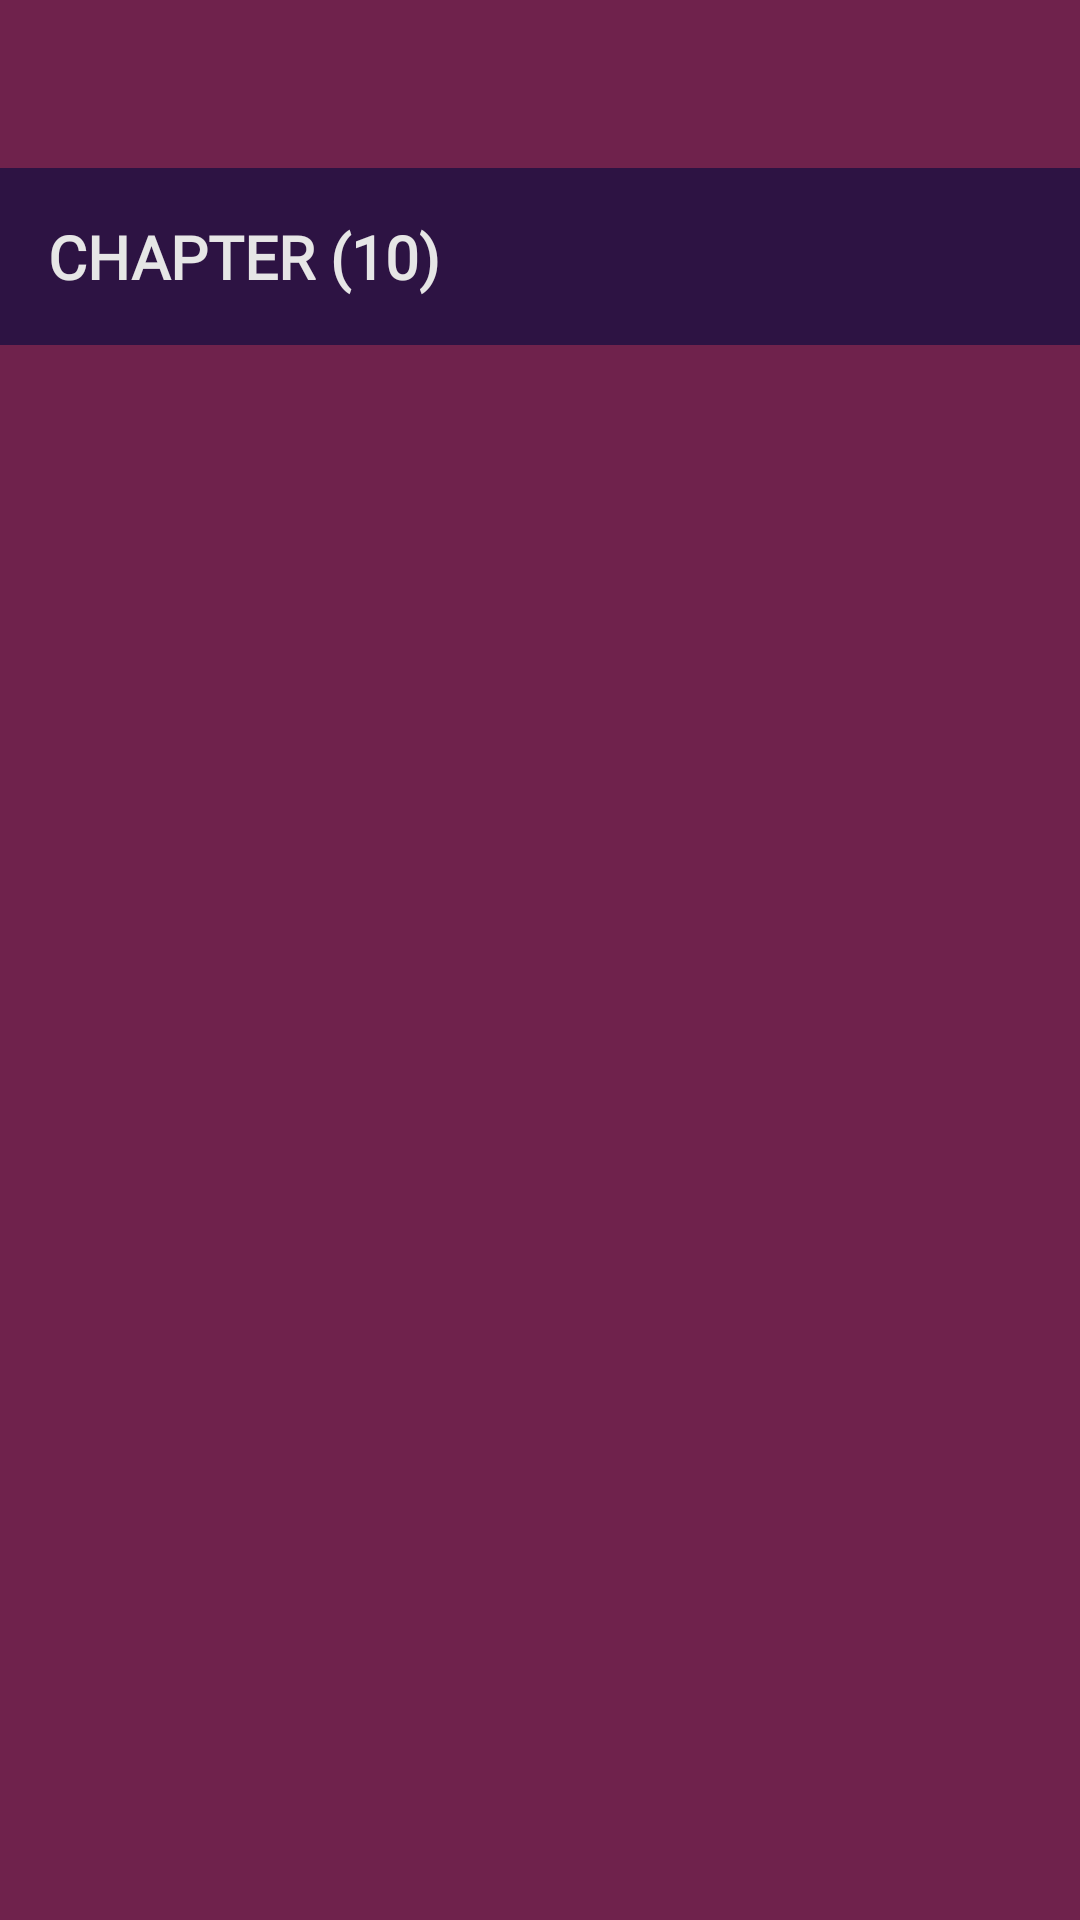

Write the Android layout XML for this screen, with the resource values it uses.
<!-- AndroidManifest.xml: application theme AppTheme -->
<!-- res/layout/activity_chapters.xml -->
<?xml version="1.0" encoding="utf-8"?>
<LinearLayout xmlns:android="http://schemas.android.com/apk/res/android"
    xmlns:app="http://schemas.android.com/apk/res-auto"
    xmlns:tools="http://schemas.android.com/tools"
    android:layout_width="match_parent"
    android:layout_height="match_parent"
    android:background="@color/colorGradient"
    android:orientation="vertical"
    tools:context=".ChaptersActivity">

    <androidx.appcompat.widget.Toolbar
        android:id="@+id/toolbar"
        android:layout_width="match_parent"
        android:layout_height="wrap_content"
        android:background="@color/colorGradient"
        android:minHeight="?attr/actionBarSize"
        app:titleTextColor="@color/colorWhite" />

    <LinearLayout
        android:layout_width="match_parent"
        android:layout_height="wrap_content"
        android:background="@color/colorGradient2"
        android:orientation="vertical"
        android:padding="16dp">

        <TextView
            android:id="@+id/txt_chapter_name"
            android:layout_width="match_parent"
            android:layout_height="wrap_content"
            android:fontFamily="@font/g_bold"
            android:text="CHAPTER (10)"
            android:textColor="@color/colorWhite"
            android:textSize="20sp"
            android:textStyle="bold" />

    </LinearLayout>

    <androidx.recyclerview.widget.RecyclerView
        android:id="@+id/recycler_chapter"
        android:layout_width="match_parent"
        android:layout_height="match_parent"
        android:padding="1dp" />

</LinearLayout>
<!-- resources referenced by this layout -->
<resources>
  <color name="colorGradient">#6F224C</color>
  <color name="colorGradient2">#2D1343</color>
  <color name="colorWhite">#e6e6e6</color>
  <style name="AppTheme" parent="Theme.AppCompat.Light.NoActionBar">
          
          <item name="colorPrimary">@color/colorPrimary</item>
          <item name="colorPrimaryDark">@color/colorPrimaryDark</item>
          <item name="colorAccent">@color/colorAccent</item>
      </style>
  <color name="colorPrimary">#6200EE</color>
  <color name="colorPrimaryDark">#2D1343</color>
  <color name="colorAccent">#03DAC5</color>
</resources>
